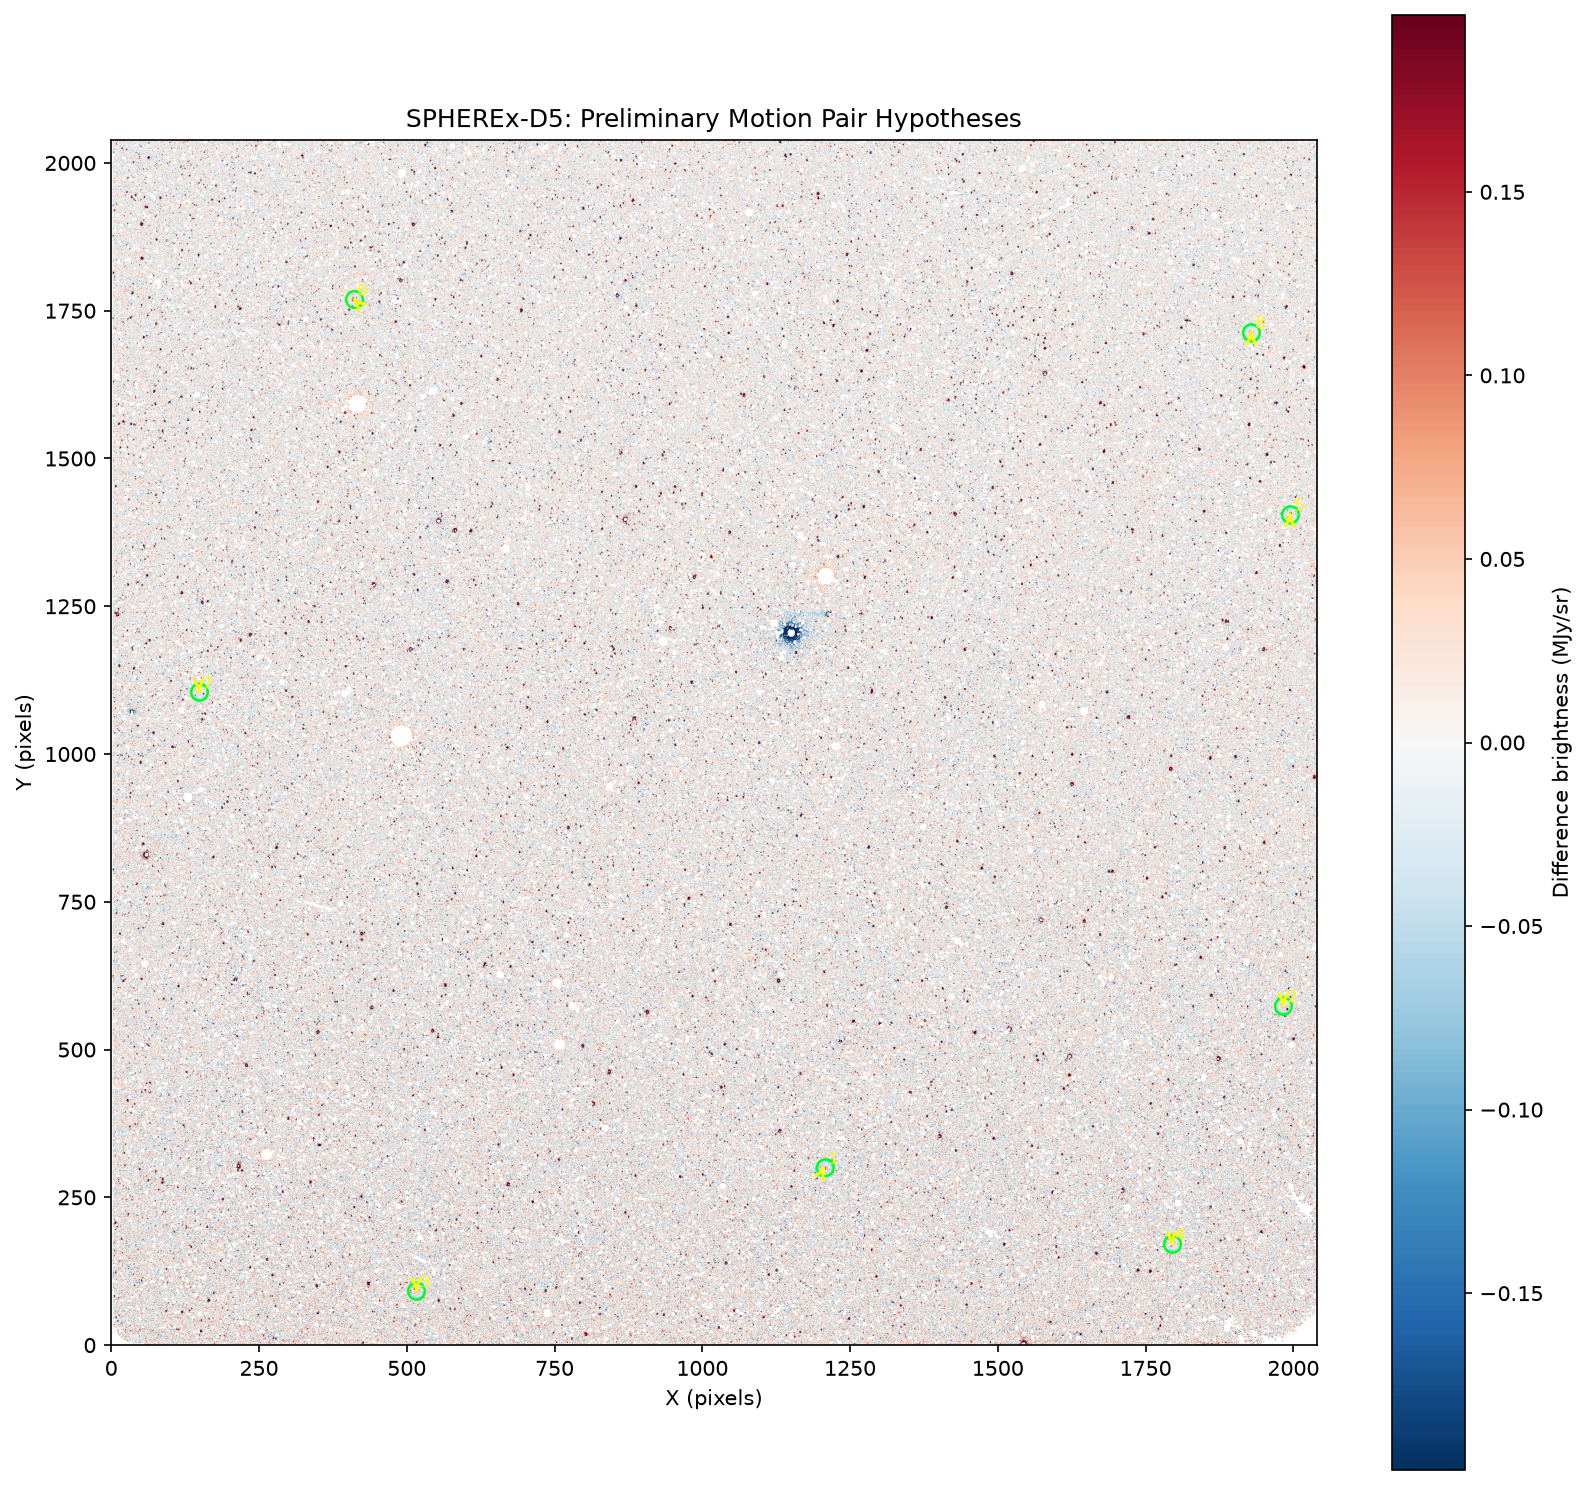

Values plotted in this chart, from the file beside it:
negative_x, negative_y, positive_x, positive_y, dx_pixels, dy_pixels, distance_pixels, angle_degrees, negative_score, positive_score, strength_balance
1206, 299, 1207, 301, 1.0, 2.0, 2.236, 63.43, -13.13, 14.95, 0.8778
1983, 575, 1983, 574, 0.0, -1.0, 1.0, -90.0, -21.73, 12, 0.5524
516, 93, 516, 92, 0.0, -1.0, 1.0, -90.0, -553.4, 260.8, 0.4714
1794, 172, 1794, 171, 0.0, -1.0, 1.0, -90.0, -113.5, 50.51, 0.445
1994, 1405, 1994, 1406, 0.0, 1.0, 1.0, 90.0, -710.9, 304.1, 0.4278
411, 1769, 410, 1770, -1.0, 1.0, 1.414, 135.0, -460, 196.2, 0.4266
148, 1106, 148, 1105, 0.0, -1.0, 1.0, -90.0, -175.6, 72.36, 0.4121
1929, 1713, 1929, 1714, 0.0, 1.0, 1.0, 90.0, -32.01, 12.56, 0.3925
